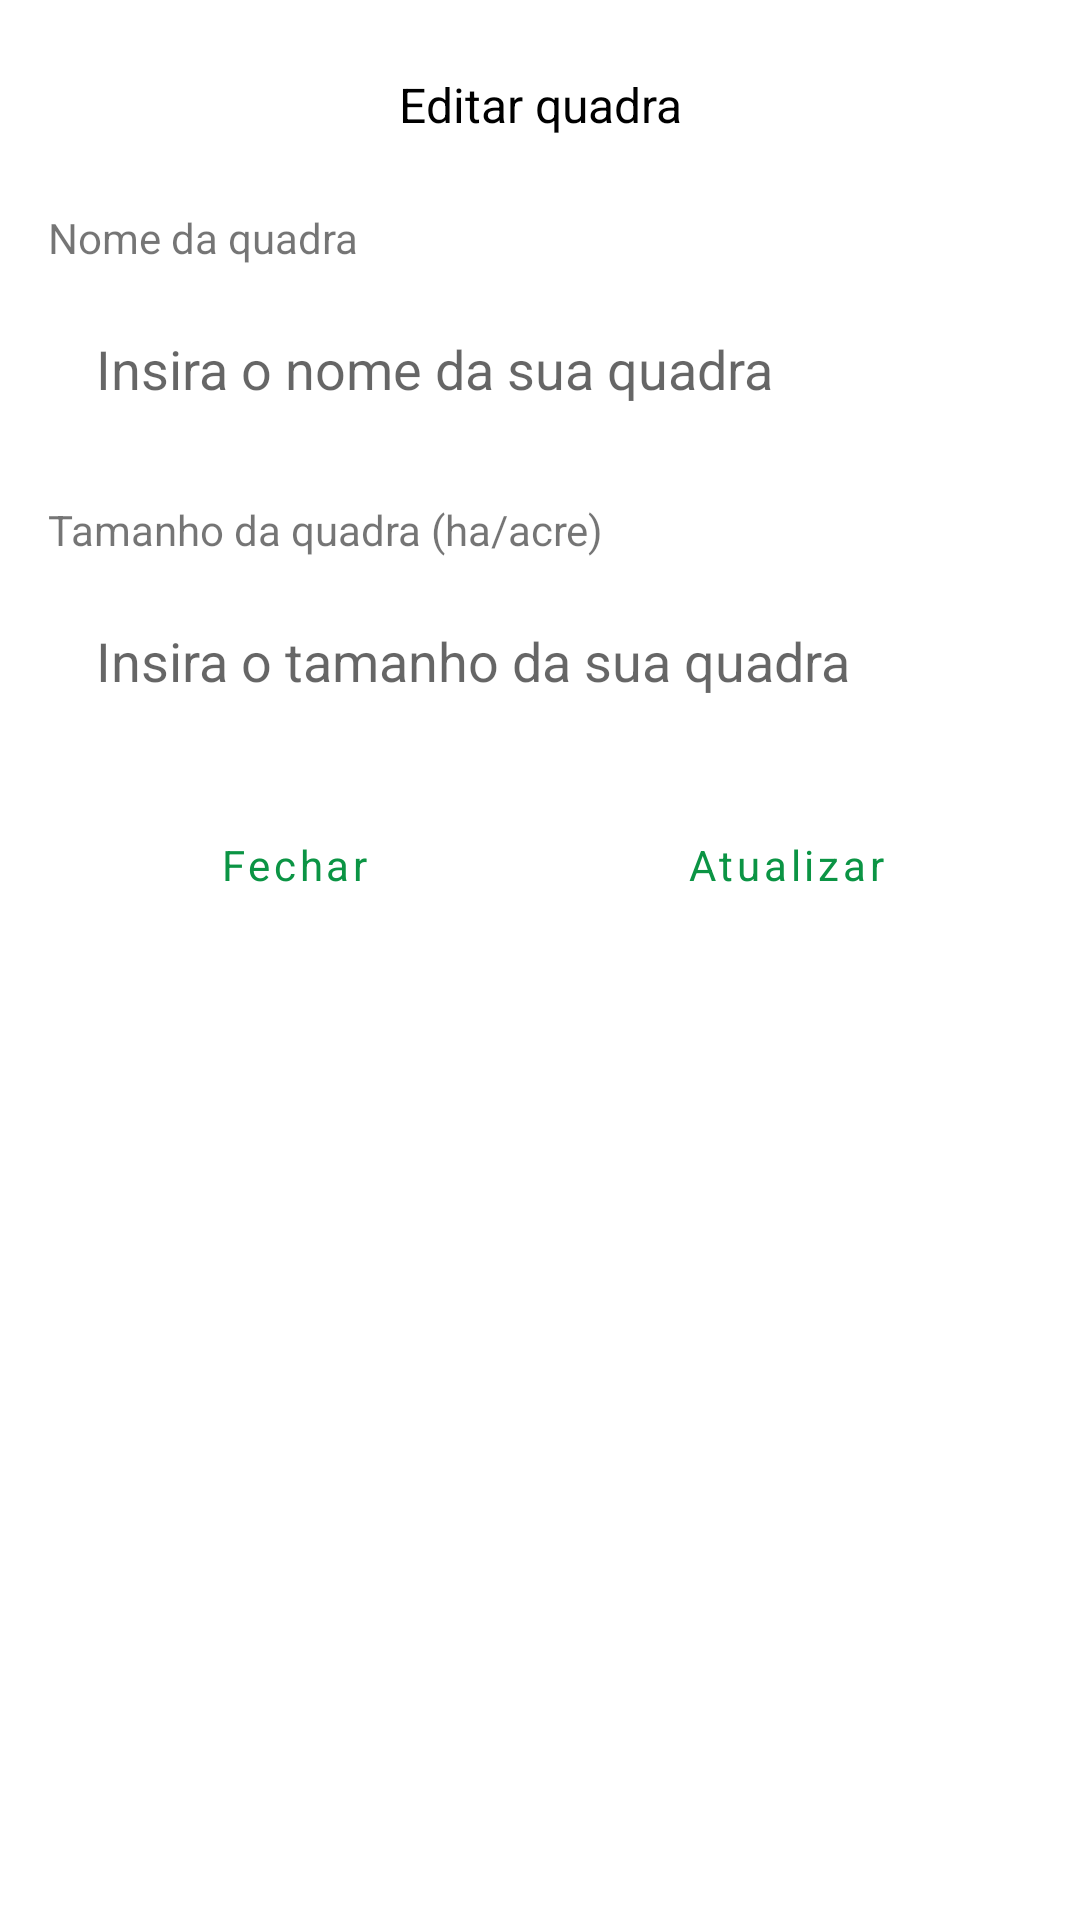

Layout XML and referenced resources for this Android screen:
<!-- AndroidManifest.xml: application theme Theme.RendimentoDeSoja -->
<!-- res/layout/dialog_edit_block.xml -->
<?xml version="1.0" encoding="utf-8"?>
<androidx.constraintlayout.widget.ConstraintLayout xmlns:android="http://schemas.android.com/apk/res/android"
    android:layout_width="match_parent"
    android:layout_height="match_parent"
    xmlns:app="http://schemas.android.com/apk/res-auto"
    android:padding="16dp">

    <TextView
        android:id="@+id/tvDialogTitle"
        android:layout_width="match_parent"
        android:layout_height="wrap_content"
        android:padding="8dp"
        android:text="Editar quadra"
        android:gravity="center_horizontal"
        android:textSize="16sp"
        android:textColor="@color/black"
        app:layout_constraintTop_toTopOf="parent"
        app:layout_constraintEnd_toEndOf="parent"
        app:layout_constraintStart_toStartOf="parent"/>

    <TextView
        android:id="@+id/textViewBlockName"
        android:layout_width="0dp"
        android:layout_height="wrap_content"
        android:text="Nome da quadra"
        app:layout_constraintEnd_toEndOf="parent"
        app:layout_constraintStart_toStartOf="parent"
        app:layout_constraintTop_toBottomOf="@id/tvDialogTitle"
        android:layout_marginTop="16dp"/>

    <EditText
        android:id="@+id/editTextBlockName"
        android:layout_width="match_parent"
        android:layout_height="wrap_content"
        android:layout_marginTop="6dp"
        android:background="@drawable/bg_edittext"
        android:hint="Insira o nome da sua quadra"
        android:padding="16dp"
        app:layout_constraintEnd_toEndOf="parent"
        app:layout_constraintStart_toStartOf="parent"
        app:layout_constraintTop_toBottomOf="@id/textViewBlockName"
        android:lines="1"
        android:inputType="textPersonName"/>

    <TextView
        android:id="@+id/textViewBlockSize"
        android:layout_width="0dp"
        android:layout_height="wrap_content"
        android:text="Tamanho da quadra (ha/acre)"
        app:layout_constraintEnd_toEndOf="parent"
        app:layout_constraintStart_toStartOf="parent"
        app:layout_constraintTop_toBottomOf="@id/editTextBlockName"
        android:layout_marginTop="16dp" />

    <EditText
        android:id="@+id/editTextBlockSize"
        android:layout_width="match_parent"
        android:layout_height="wrap_content"
        android:layout_marginTop="6dp"
        android:background="@drawable/bg_edittext"
        android:hint="Insira o tamanho da sua quadra"
        android:padding="16dp"
        app:layout_constraintEnd_toEndOf="parent"
        app:layout_constraintStart_toStartOf="parent"
        app:layout_constraintTop_toBottomOf="@id/textViewBlockSize"
        android:inputType="numberDecimal"/>


    <com.google.android.material.button.MaterialButton
        android:id="@+id/btnSave"
        style="@style/Widget.MaterialComponents.Button.TextButton"
        android:layout_width="0dp"
        android:layout_height="wrap_content"
        android:text="Atualizar"
        android:textAllCaps="false"
        app:layout_constraintEnd_toEndOf="parent"
        app:layout_constraintStart_toEndOf="@id/btnClose"
        app:layout_constraintTop_toBottomOf="@+id/editTextBlockSize"
        android:layout_marginTop="16dp"/>

    <com.google.android.material.button.MaterialButton
        android:id="@+id/btnClose"
        style="@style/Widget.MaterialComponents.Button.TextButton"
        android:layout_width="0dp"
        android:layout_height="wrap_content"
        android:text="Fechar"
        android:textAllCaps="false"
        app:layout_constraintEnd_toStartOf="@+id/btnSave"
        app:layout_constraintStart_toStartOf="parent"
        app:layout_constraintTop_toBottomOf="@+id/editTextBlockSize"
        android:layout_marginTop="16dp"/>

</androidx.constraintlayout.widget.ConstraintLayout>
<!-- resources referenced by this layout -->
<resources>
  <color name="black">#FF000000</color>
  <style name="Theme.RendimentoDeSoja" parent="Theme.MaterialComponents.DayNight.NoActionBar">
          
          <item name="colorPrimary">@color/primary</item>
          <item name="colorPrimaryVariant">@color/primaryVariant</item>
          <item name="colorOnPrimary">@color/white</item>
          
          <item name="colorSecondary">@color/secondary</item>
          <item name="colorSecondaryVariant">@color/teal_700</item>
          <item name="colorOnSecondary">@color/white</item>
          
          <item name="android:statusBarColor">@color/white</item>
          <item name="android:windowLightStatusBar" tools:targetApi="M">true</item>
          
          <item name="fontFamily">@font/product_sans_regular</item>
      </style>
  <color name="primary">#0b9444</color>
  <color name="primaryVariant">#056839</color>
  <color name="white">#FFFFFFFF</color>
  <color name="secondary">#d6973c</color>
  <color name="teal_700">#FF018786</color>
</resources>
